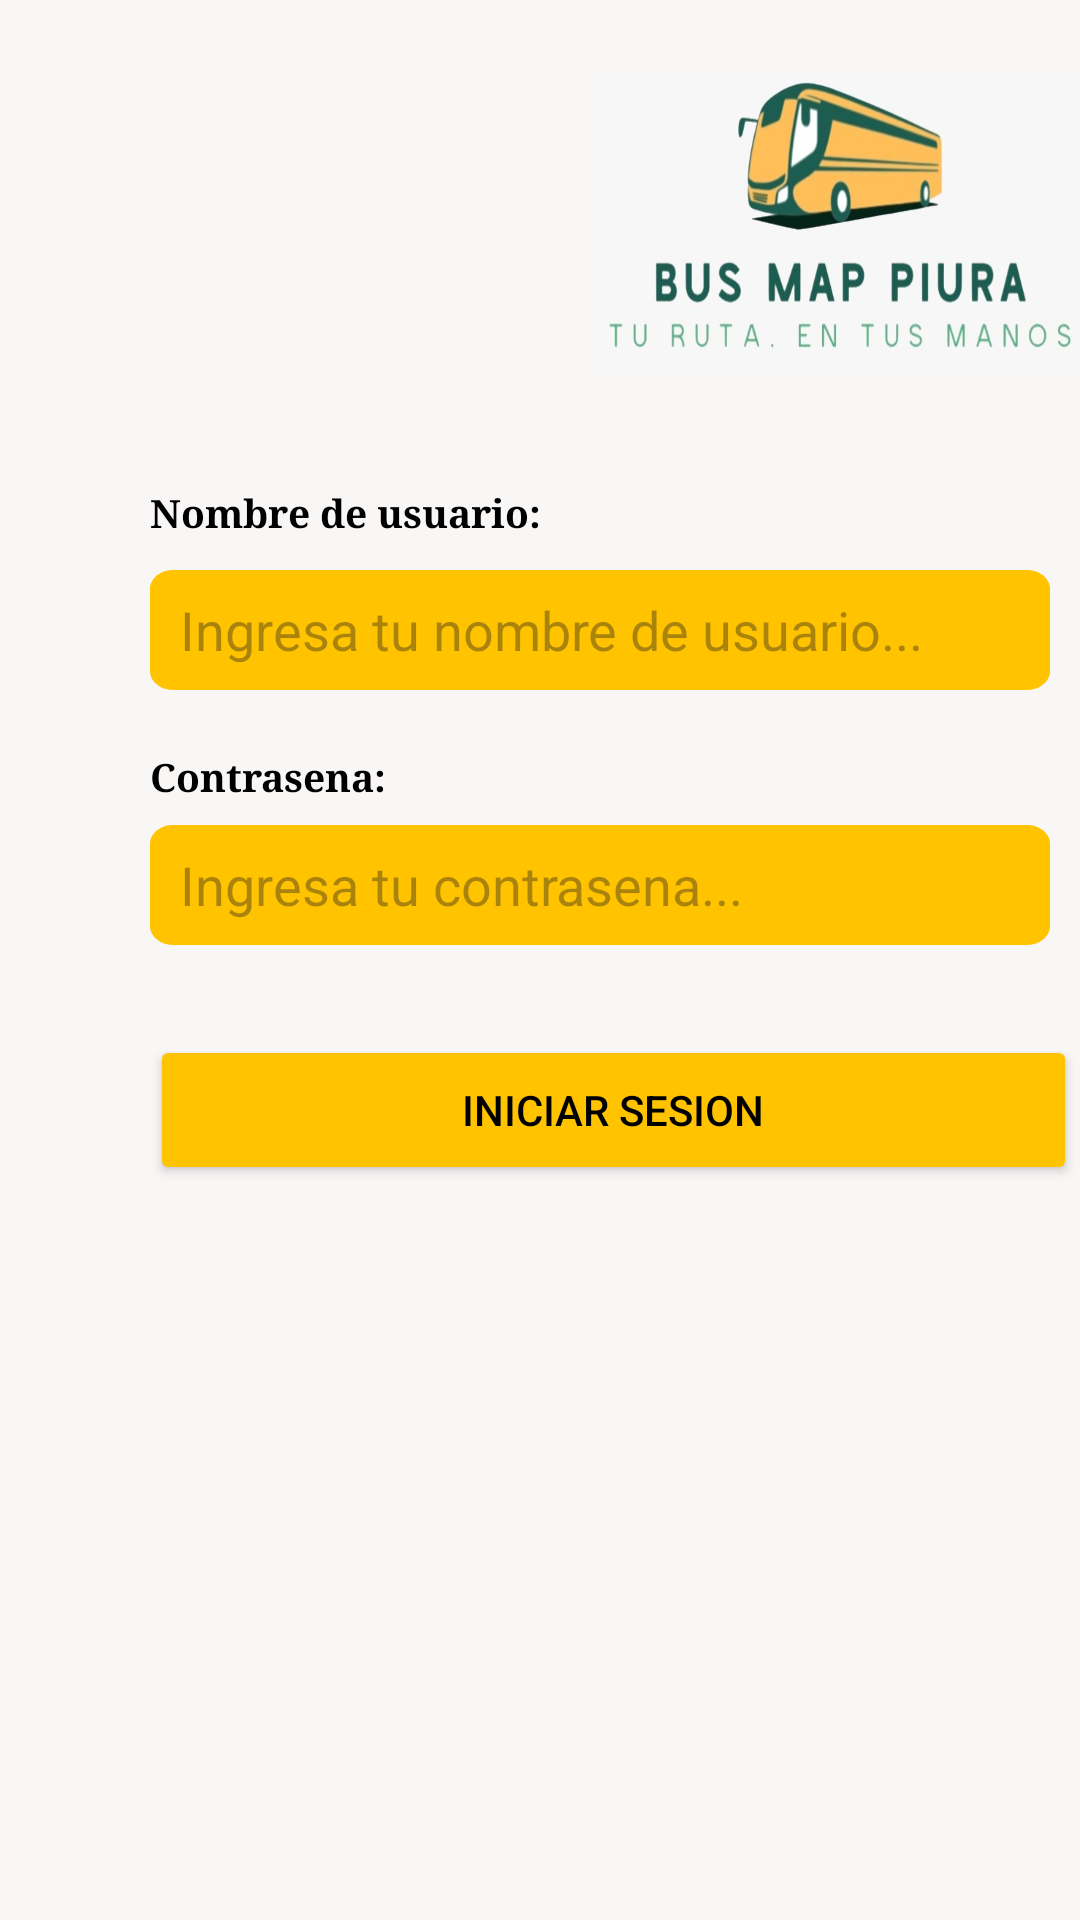

This screen was rendered from an Android layout file. Write that file and the resources it references.
<!-- AndroidManifest.xml: application theme Theme.App_rutas -->
<!-- res/layout/activity_login.xml -->
<?xml version="1.0" encoding="utf-8"?>
<RelativeLayout
    xmlns:android="http://schemas.android.com/apk/res/android"
    xmlns:tools="http://schemas.android.com/tools"
    android:layout_width="match_parent"
    android:layout_height="match_parent"
    android:clipToOutline="true"
    android:background="#f9f6f6">

    
    <ImageView
        android:layout_width="160dp"
        android:layout_height="100dp"
        android:background="@drawable/bus"
        android:layout_marginTop="25dp"
        android:layout_marginLeft="200dp" />

    
    <TextView
        android:id="@+id/label_dni"
        android:layout_width="wrap_content"
        android:layout_height="wrap_content"
        android:layout_marginLeft="50dp"
        android:layout_marginTop="162dp"
        android:text="Nombre de usuario:"
        android:textStyle="bold"
        android:textColor="#000000"
        android:textSize="13sp"
        android:fontFamily="serif" />

    
    <EditText
        android:id="@+id/editTextDni"
        android:layout_width="300dp"
        android:layout_height="40dp"
        android:layout_marginLeft="50dp"
        android:layout_marginTop="190dp"
        android:background="@drawable/retangle"
        android:hint="Ingresa tu nombre de usuario..."
        android:inputType="number"
        android:paddingLeft="10dp"
        android:backgroundTint="@color/orange"
        android:maxLength="8" />

    
    <TextView
        android:id="@+id/label_password"
        android:layout_width="wrap_content"
        android:layout_height="wrap_content"
        android:layout_marginLeft="50dp"
        android:layout_marginTop="250dp"
        android:text="Contrasena:"
        android:textStyle="bold"
        android:textColor="#000000"
        android:textSize="13sp"
        android:fontFamily="serif" />

    
    <EditText
        android:id="@+id/editPassword"
        android:layout_width="300dp"
        android:layout_height="40dp"
        android:layout_marginLeft="50dp"
        android:layout_marginTop="275dp"
        android:background="@drawable/retangle"
        android:hint="Ingresa tu contrasena..."
        android:inputType="number"
        android:paddingLeft="10dp"
        android:backgroundTint="@color/orange"
        android:maxLength="8" />

    
    <Button
        android:id="@+id/btn_login"
        android:layout_width="309dp"
        android:layout_height="50dp"
        android:layout_marginTop="30dp"
        android:backgroundTint="@color/orange"
        android:layout_below="@+id/editPassword"
        android:layout_marginLeft="50dp"
        android:text="INICIAR SESION"
        android:textColor="#000000"/>
</RelativeLayout>
<!-- resources referenced by this layout -->
<resources>
  <color name="orange">#FFC300</color>
  <!-- drawable bus: jpeg bitmap (drawable, 28211 bytes) -->
  <!-- drawable retangle (drawable) -->
  <vector
      xmlns:android="http://schemas.android.com/apk/res/android"
      xmlns:aapt="http://schemas.android.com/aapt"
      android:width="309dp"
      android:height="50dp"
      android:viewportWidth="309"
      android:viewportHeight="50"
      >
      <group>
          <clip-path
              android:pathData="M8 0H301C305.418 0 309 3.58172 309 8V42C309 46.4183 305.418 50 301 50H8C3.58172 50 0 46.4183 0 42V8C0 3.58172 3.58172 0 8 0Z"
              />
          <path
              android:pathData="M0 0V50H309V0"
              android:fillColor="#4D626F"
              />
          <path
              android:pathData="M8 0H301C305.418 0 309 3.58172 309 8V42C309 46.4183 305.418 50 301 50H8C3.58172 50 0 46.4183 0 42V8C0 3.58172 3.58172 0 8 0Z"
              android:strokeWidth="2"
              android:strokeColor="#78F5F5F5"
              />
      </group>
  </vector>
  <style name="Theme.App_rutas" parent="Base.Theme.App_rutas" />
  <style name="Base.Theme.App_rutas" parent="Theme.Material3.DayNight.NoActionBar">
          
          
      </style>
</resources>
